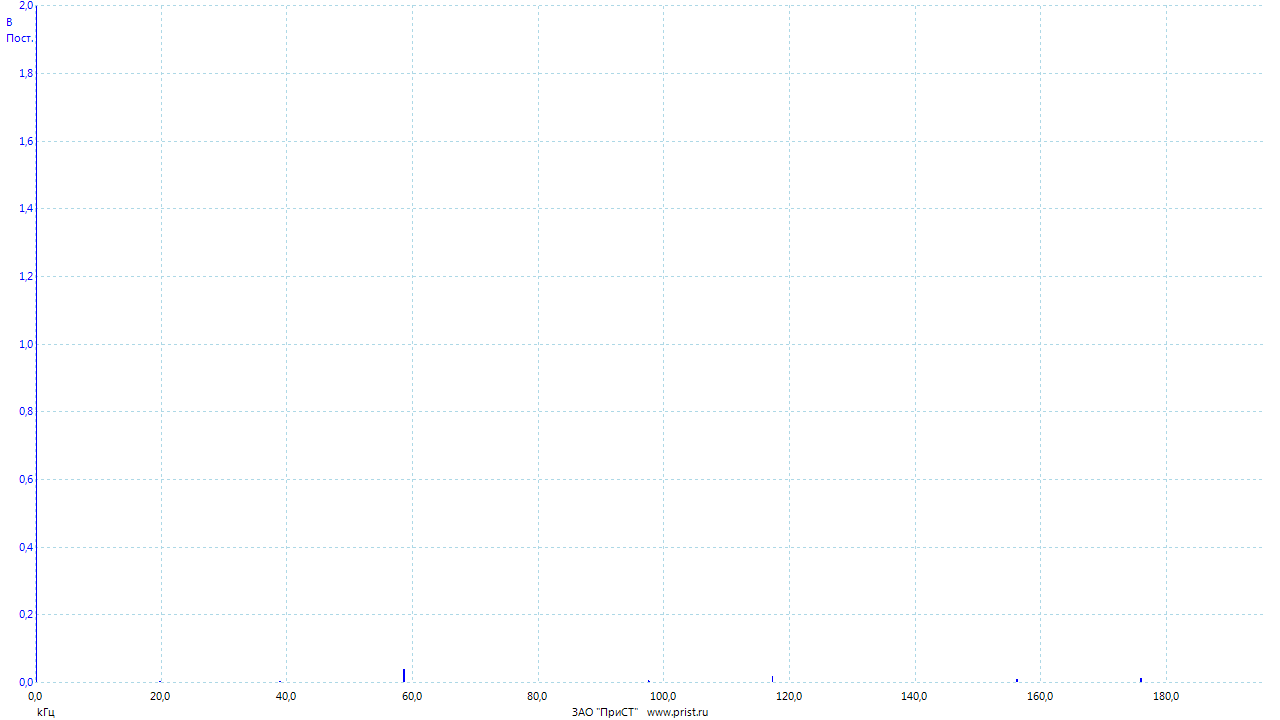

The data file committed next to this chart (first rows):
Частота, Канал A
(kГц), (В)
0.00000000, 3.19
0.02384, 2.196
0.04768, 1.483
0.07153, 0.4594
0.09537, 0.04049
0.1192, 0.0002532
0.1431, 0.00014
0.1669, 0.0001558
0.1907, 0.0002577
0.2146, 0.0001718
0.2384, 0.0002365
0.2623, 0.0001033
0.2861, 0.0001834
0.3099, 0.00006265
0.3338, 0.000175
0.3576, 0.00009512
0.3815, 0.00008492
0.4053, 0.0001978
0.4292, 0.0001991
0.453, 0.0004909
0.4768, 0.0003753
0.5007, 0.0005241
0.5245, 0.000293
0.5484, 0.000297
0.5722, 0.00006076
0.596, 0.0001596
0.6199, 0.00008031
0.6437, 0.0001246
0.6676, 0.00008968
0.6914, 0.0001033
0.7153, 0.0001259
0.7391, 0.00007545
0.7629, 0.00007093
0.7868, 0.00009855
0.8106, 0.00009700
0.8345, 0.000107
0.8583, 0.0001093
0.8821, 0.00009882
0.906, 0.00004943
0.9298, 0.0001673
0.9537, 0.0001401
0.9775, 0.0003557
1.001, 0.000268
1.025, 0.00033
1.049, 0.0001222
1.073, 0.0001327
1.097, 0.0001029
1.121, 0.0001425
1.144, 0.0002339
1.168, 0.0002676
1.192, 0.0002578
1.216, 0.0002505
1.24, 0.0001568
1.264, 0.0001497
1.287, 0.00003923
1.311, 0.0001189
1.335, 0.00002245
1.359, 0.0001111
1.383, 0.00002263
... 8,133 more rows
